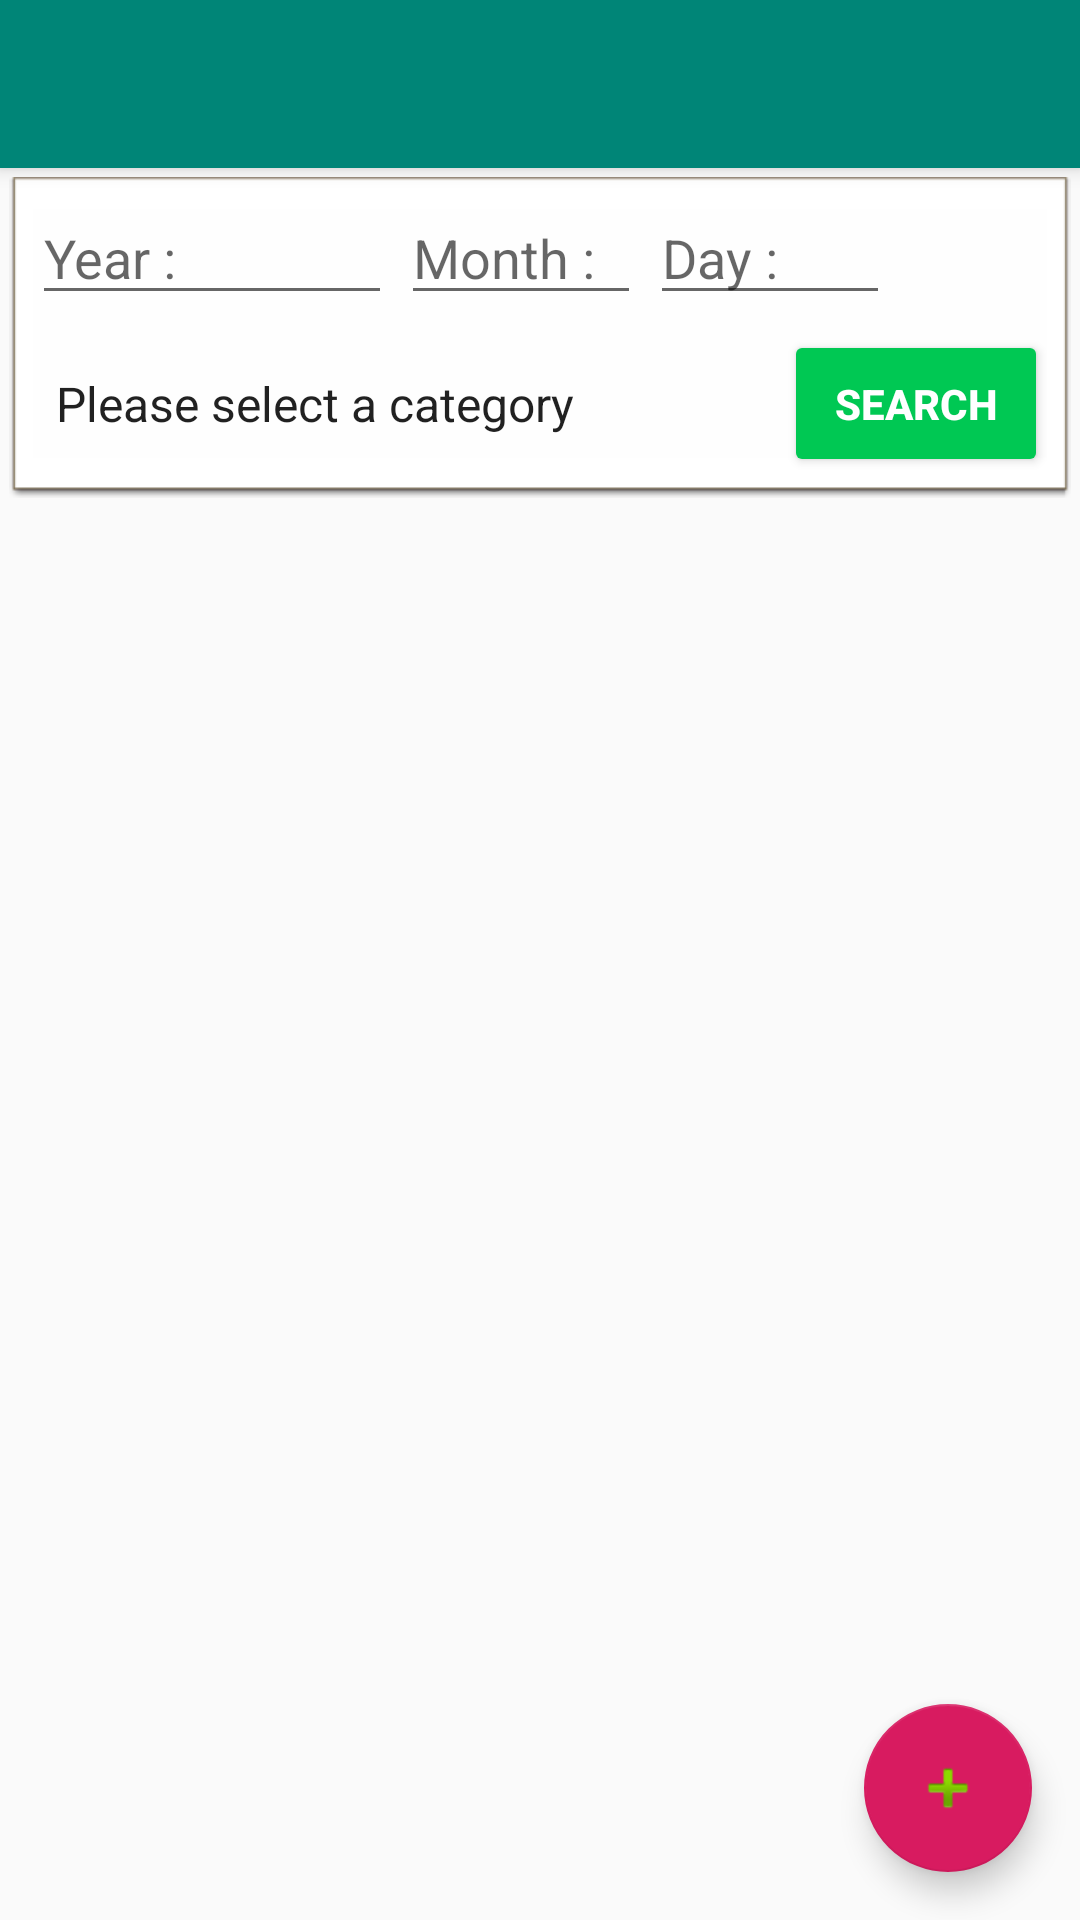

This screen was rendered from an Android layout file. Write that file and the resources it references.
<!-- AndroidManifest.xml: activity theme AppTheme.NoActionBar -->
<!-- res/layout/activity_list.xml -->
<?xml version="1.0" encoding="utf-8"?>
<androidx.coordinatorlayout.widget.CoordinatorLayout
    xmlns:android="http://schemas.android.com/apk/res/android"
    xmlns:app="http://schemas.android.com/apk/res-auto"
    xmlns:tools="http://schemas.android.com/tools"
    android:layout_width="match_parent"
    android:layout_height="match_parent"
    tools:context=".ListActivity">

    <com.google.android.material.appbar.AppBarLayout
        android:layout_width="match_parent"
        android:layout_height="wrap_content"
        android:theme="@style/AppTheme.AppBarOverlay">

        <androidx.appcompat.widget.Toolbar
            android:id="@+id/toolbar"
            android:layout_width="match_parent"
            android:layout_height="?attr/actionBarSize"
            app:layout_scrollFlags="scroll|enterAlways"
            app:popupTheme="@style/AppTheme.PopupOverlay" />

    </com.google.android.material.appbar.AppBarLayout>

    <include layout="@layout/content_list" />

    <com.google.android.material.floatingactionbutton.FloatingActionButton
        android:id="@+id/fab"
        android:layout_width="wrap_content"
        android:layout_height="wrap_content"
        android:layout_gravity="bottom|end"
        android:layout_margin="@dimen/fab_margin"
        app:srcCompat="@android:drawable/ic_input_add" />

</androidx.coordinatorlayout.widget.CoordinatorLayout>
<!-- res/layout/content_list.xml (included above) -->
<?xml version="1.0" encoding="utf-8"?>
<androidx.constraintlayout.widget.ConstraintLayout xmlns:android="http://schemas.android.com/apk/res/android"
    xmlns:app="http://schemas.android.com/apk/res-auto"
    xmlns:tools="http://schemas.android.com/tools"
    android:layout_width="match_parent"
    android:layout_height="match_parent"
    app:layout_behavior="@string/appbar_scrolling_view_behavior"
    tools:context=".ListActivity"
    tools:showIn="@layout/activity_list">

    <RelativeLayout
        android:layout_width="match_parent"
        android:layout_height="match_parent"
        app:layout_constraintBottom_toBottomOf="parent"
        app:layout_constraintEnd_toEndOf="parent"
        app:layout_constraintStart_toStartOf="parent"
        app:layout_constraintTop_toTopOf="parent">

        <RelativeLayout
            android:id="@+id/RelativeLayout"
            android:layout_width="wrap_content"
            android:layout_height="wrap_content"
            android:layout_alignParentStart="true"
            android:layout_alignParentTop="true"
            android:layout_alignParentEnd="true"
            android:layout_marginStart="3dp"
            android:layout_marginTop="3dp"
            android:layout_marginEnd="3dp"
            android:layout_marginBottom="3dp"
            android:background="@android:drawable/editbox_dropdown_light_frame">


            <EditText
                android:id="@+id/inputYear"
                android:layout_width="120dp"
                android:layout_height="wrap_content"
                android:layout_alignParentStart="true"
                android:layout_alignParentTop="true"
                android:layout_marginStart="5dp"
                android:layout_marginTop="3dp"
                android:autofillHints=""
                android:ems="10"
                android:hint="@string/label_year"
                android:inputType="number" />

            <EditText
                android:id="@+id/inputMonth"
                android:layout_width="80dp"
                android:layout_height="wrap_content"
                android:layout_alignTop="@+id/inputYear"
                android:layout_alignBottom="@+id/inputYear"
                android:layout_marginStart="3dp"
                android:layout_marginTop="0dp"
                android:layout_marginBottom="0dp"
                android:layout_toEndOf="@+id/inputYear"
                android:autofillHints=""
                android:hint="@string/label_month"
                android:inputType="number"
                app:layout_constraintEnd_toEndOf="parent"
                app:layout_constraintStart_toStartOf="parent"
                app:layout_constraintTop_toTopOf="parent" />

            <EditText
                android:id="@+id/inputDay"
                android:layout_width="80dp"
                android:layout_height="wrap_content"
                android:layout_alignTop="@+id/inputMonth"
                android:layout_alignBottom="@+id/inputMonth"
                android:layout_marginStart="3dp"
                android:layout_toEndOf="@+id/inputMonth"
                android:autofillHints=""
                android:hint="@string/label_day"
                android:inputType="number" />

            <Spinner
                android:id="@+id/spinnerCategory"
                android:layout_width="282dp"
                android:layout_height="49dp"
                android:layout_below="@+id/inputYear"
                android:layout_alignStart="@+id/inputYear"
                android:layout_alignEnd="@+id/inputDay"
                android:layout_marginStart="0dp"
                android:layout_marginTop="5dp"
                android:layout_marginBottom="3dp"
                android:autofillHints="@string/categoryLabel"
                android:entries="@array/default_category_array"
                app:layout_constraintEnd_toEndOf="parent"
                app:layout_constraintStart_toStartOf="parent" />

            <Button
                android:id="@+id/btnSearch"
                style="@style/Widget.AppCompat.Button"
                android:layout_width="wrap_content"
                android:layout_height="65dp"
                android:layout_alignTop="@+id/spinnerCategory"
                android:layout_alignBottom="@+id/spinnerCategory"
                android:layout_alignParentEnd="true"
                android:layout_marginTop="0dp"
                android:layout_marginEnd="5dp"
                android:layout_marginBottom="0dp"
                android:backgroundTint="#00C853"
                android:text="@string/search_btn"
                android:textColor="@android:color/white"
                android:textStyle="bold"
                app:layout_constraintTop_toTopOf="parent" />

        </RelativeLayout>

        <androidx.recyclerview.widget.RecyclerView
            android:id="@+id/recyclerView"
            android:layout_width="wrap_content"
            android:layout_height="match_parent"
            android:layout_below="@+id/RelativeLayout"
            android:layout_alignParentStart="true"
            android:layout_alignParentEnd="true"
            android:layout_marginStart="1dp"
            android:layout_marginTop="2dp"
            android:layout_marginEnd="1dp"
            android:layout_marginBottom="2dp">

        </androidx.recyclerview.widget.RecyclerView>

    </RelativeLayout>

</androidx.constraintlayout.widget.ConstraintLayout>
<!-- resources referenced by this layout -->
<resources>
  <string-array name="default_category_array">
          <item>Please select a category</item>
      </string-array>
  <dimen name="fab_margin">16dp</dimen>
  <string name="categoryLabel">Category</string>
  <string name="label_day">Day :</string>
  <string name="label_month">Month :</string>
  <string name="label_year">Year :</string>
  <string name="search_btn">SEARCH</string>
  <style name="AppTheme.AppBarOverlay" parent="ThemeOverlay.AppCompat.Dark.ActionBar" />
  <style name="AppTheme.PopupOverlay" parent="ThemeOverlay.AppCompat.Light" />
  <style name="AppTheme.NoActionBar">
          <item name="windowActionBar">false</item>
          <item name="windowNoTitle">true</item>
      </style>
</resources>
